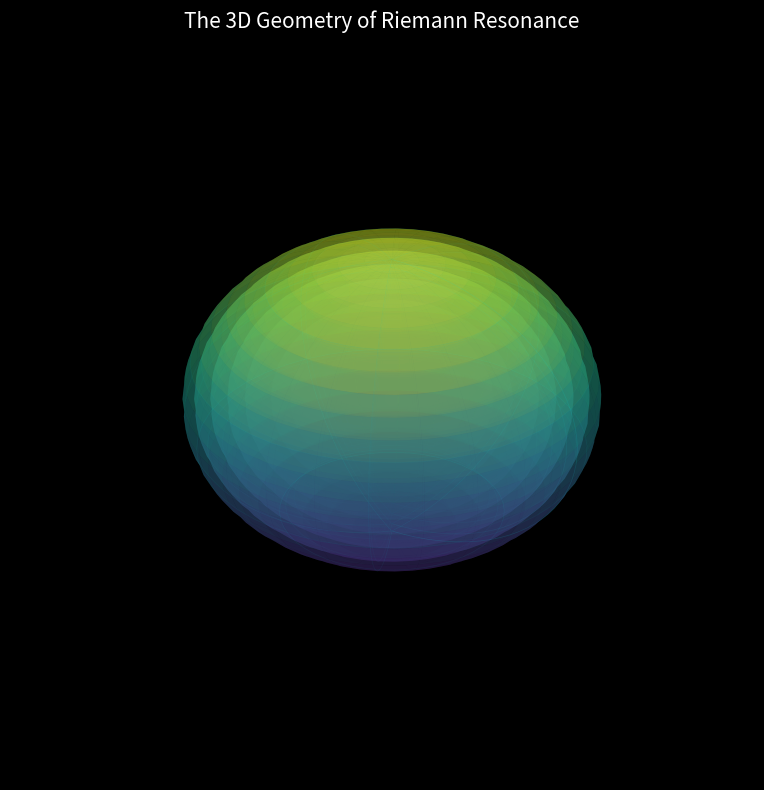

Python code for this plot:
import numpy as np
import matplotlib.pyplot as plt
from mpl_toolkits.mplot3d import Axes3D
# from scipy.special import sph_harm
from scipy.special import sph_harm_y

# 1. The Data: Riemann Zeros (The Shells / Energy Levels)
riemann_zeros = [
    14.1347, 21.0220, 25.0108, 30.4248, 32.9350, 37.5861, 40.9187, 43.3270, 48.0051, 49.7738,
    52.9703, 56.4462, 59.3470, 60.8317, 65.1125, 67.0798, 69.5464, 72.0671, 75.7046, 77.1448
]

print("Building the 3D Hologram of the Riemann Atom...")

# 2. Setup the 3D Grid (Angles)
theta = np.linspace(0, np.pi, 50)    # Polar angle (North-South)
phi = np.linspace(0, 2*np.pi, 50)    # Azimuthal angle (East-West)
theta, phi = np.meshgrid(theta, phi)

# 3. Create the 3D Structure
fig = plt.figure(figsize=(8, 8), facecolor='black')
ax = fig.add_subplot(111, projection='3d')
ax.set_facecolor('black')

# We will layer the shells (like an onion)
# Each Riemann Zero creates a shell
for i, zero in enumerate(riemann_zeros[:8]): # Let's visualize the first 8 shells
    
    # Scale the zero down to fit in the plot
    r_base = zero / 20.0 
    
    # The "Vibration" of the shell
    # We use Spherical Harmonics (Y_lm). 
    # As energy (Zero value) increases, complexity (l, m) increases.
    # Logic: Higher frequency = more complex shape.
    l = i % 4  # Cycle through shapes (s, p, d, f orbitals)
    m = 0      # Keep it symmetric for clarity
    
    # Calculate the shape deformation
    harmonic = np.abs(sph_harm_y(m, l, phi, theta))
    
    # The Radius oscillates based on the harmonic
    r = r_base + (0.2 * harmonic) 
    
    # Convert to Cartesian (x, y, z)
    x = r * np.sin(theta) * np.cos(phi)
    y = r * np.sin(theta) * np.sin(phi)
    z = r * np.cos(theta)

    # Plot the Shell
    # Use a "Ghostly" transparency so we can see inside
    ax.plot_surface(x, y, z, rstride=2, cstride=2, 
                    cmap='viridis', alpha=0.3, edgecolor='none')
    
    # Highlight the "Nodes" (The Wireframe)
    ax.plot_wireframe(x, y, z, rstride=10, cstride=10, 
                      colors='cyan', alpha=0.1, linewidth=0.5)

# 4. The Nucleus (The Bindu)
ax.scatter([0], [0], [0], color='yellow', s=100, label='Singularity')

# Aesthetics
ax.set_axis_off()
plt.title("The 3D Geometry of Riemann Resonance", color='white', fontsize=15)
plt.tight_layout()
plt.show()
